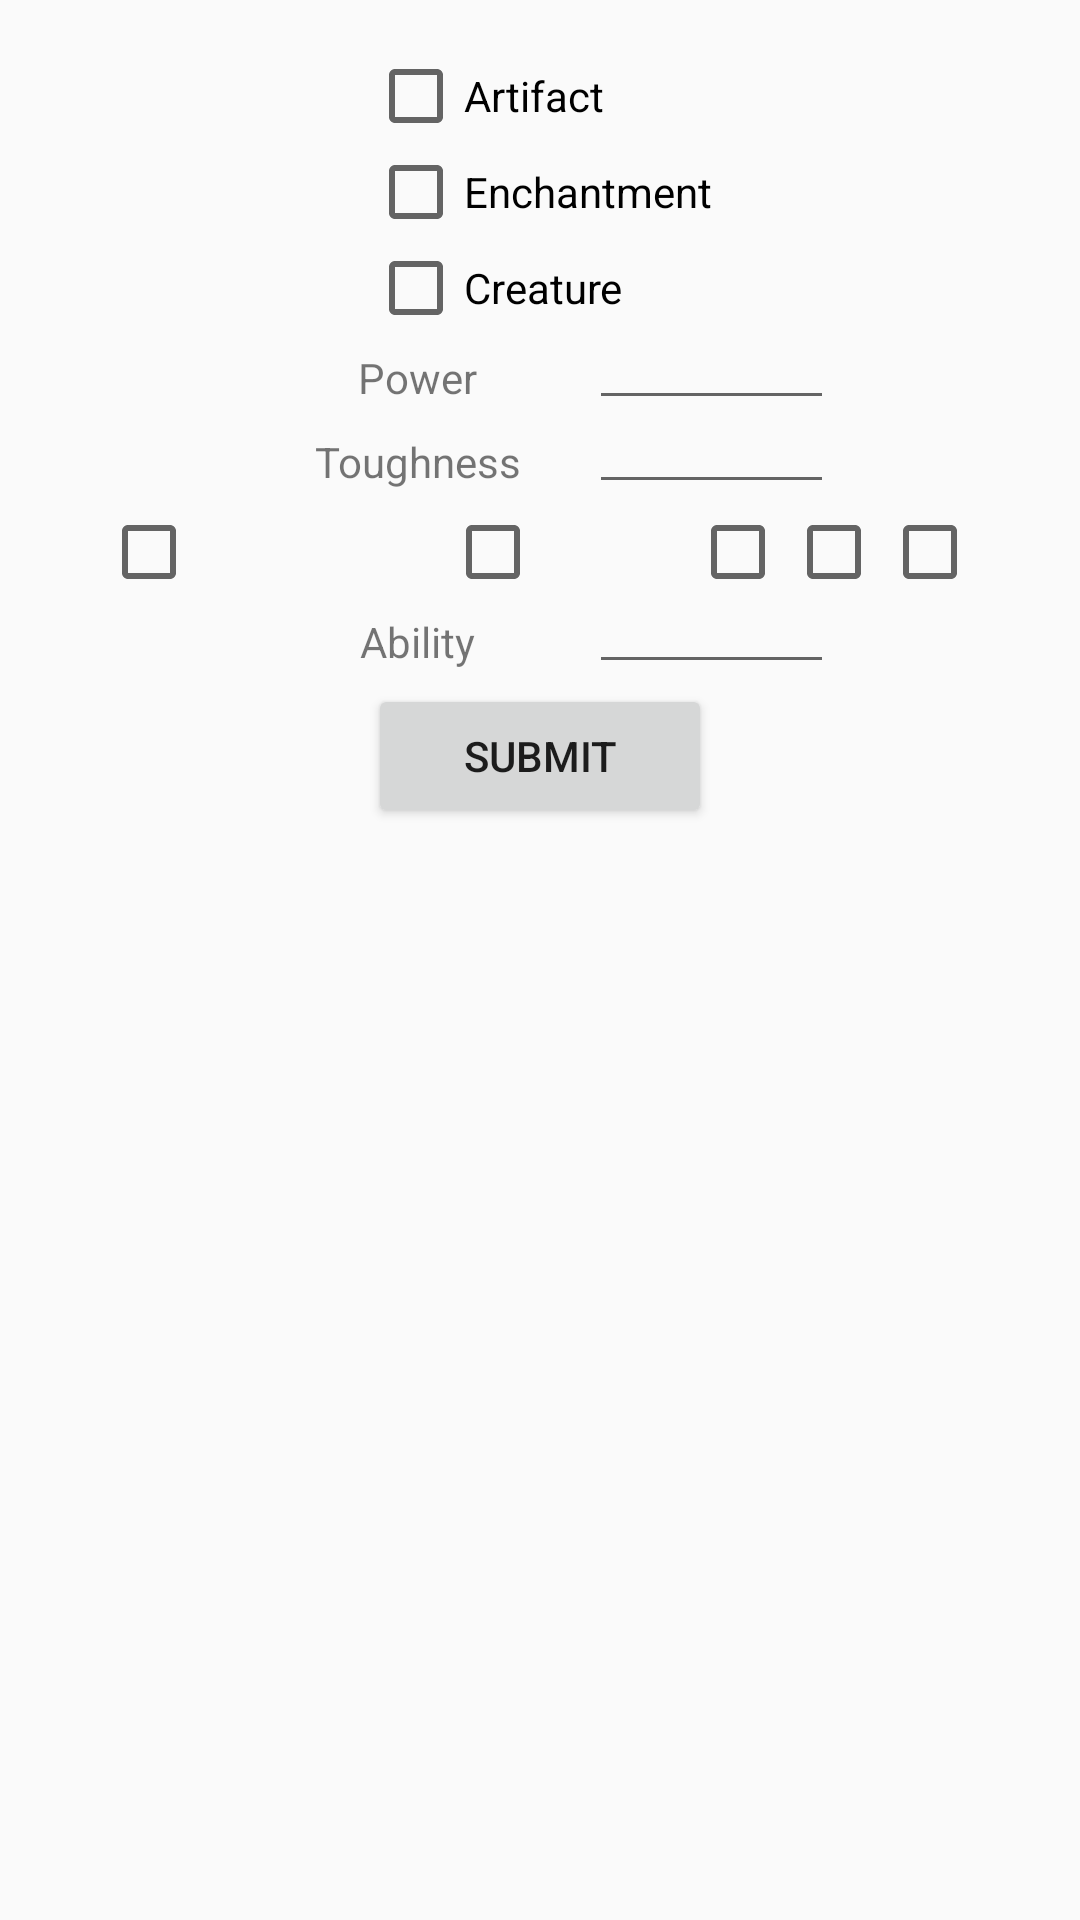

Layout XML and referenced resources for this Android screen:
<!-- AndroidManifest.xml: application theme AppTheme -->
<!-- res/layout/activity_token_adding.xml -->
<?xml version="1.0" encoding="utf-8"?>
<LinearLayout xmlns:android="http://schemas.android.com/apk/res/android"
    xmlns:app="http://schemas.android.com/apk/res-auto"
    xmlns:tools="http://schemas.android.com/tools"
    android:layout_width="match_parent"
    android:layout_height="match_parent"
    tools:context=".TokenAddingActivity">

    <TableLayout
        android:layout_width="match_parent"
        android:layout_height="wrap_content"
        android:layout_margin="@dimen/default_margin"
        android:layout_marginStart="16dp"
        android:layout_marginLeft="16dp"
        android:layout_marginEnd="16dp"
        android:layout_marginRight="16dp"
        android:orientation="vertical"
        app:layout_constraintEnd_toEndOf="parent"
        app:layout_constraintStart_toStartOf="parent"
        app:layout_constraintTop_toTopOf="parent">

        <TableRow android:gravity="center">

            <CheckBox
                android:id="@+id/cb_artifact"
                android:text="@string/artifact"></CheckBox>

        </TableRow>

        <TableRow android:gravity="center">

            <CheckBox
                android:id="@+id/cb_enchantment"
                android:text="@string/enchantment"></CheckBox>

        </TableRow>

        <TableRow android:gravity="center">

            <CheckBox
                android:id="@+id/cb_creature"
                android:text="@string/creature"></CheckBox>

        </TableRow>

        <TableRow android:gravity="center">

            <TextView
                android:id="@+id/tv_power"
                android:padding="@dimen/default_padding"
                android:text="@string/power"
                android:textSize="@dimen/default_text_size"
                style="@style/rowItem" />

            <EditText
                android:id="@+id/et_power"
                android:minEms="5"
                android:padding="@dimen/default_padding"
                android:textSize="@dimen/default_text_size"
                style="@style/rowItem" />

        </TableRow>

        <TableRow android:gravity="center">

            <TextView
                android:id="@+id/tv_toughness"
                android:padding="@dimen/default_padding"
                android:text="@string/toughness"
                android:textSize="@dimen/default_text_size"
                style="@style/rowItem" />

            <EditText
                android:id="@+id/et_toughness"
                android:minEms="5"
                android:padding="@dimen/default_padding"
                android:textSize="@dimen/default_text_size"
                style="@style/rowItem" />

        </TableRow>

        <TableRow android:id="@+id/colors" android:gravity="center">

            <CheckBox android:id="@+id/cb_white"
                style="@style/rowItem" />

            <CheckBox android:id="@+id/cb_blue"
                style="@style/rowItem"/>

            <CheckBox android:id="@+id/cb_black"
                style="@style/rowItem"/>

            <CheckBox android:id="@+id/cb_red"
                style="@style/rowItem"/>

            <CheckBox android:id="@+id/cb_green"
                style="@style/rowItem"/>

        </TableRow>


        <TableRow android:gravity="center">

            <TextView
                android:id="@+id/tv_ability"
                android:padding="@dimen/default_padding"
                android:text="@string/ability"
                android:textSize="@dimen/default_text_size"
                style="@style/rowItem" />

            <EditText
                android:id="@+id/et_ability"
                android:minEms="5"
                android:padding="@dimen/default_padding"
                android:textSize="@dimen/default_text_size"
                style="@style/rowItem" />

        </TableRow>

        <TableRow android:gravity="center">
            <Button android:id="@+id/button_submit"
                android:text="@string/submit"
                android:onClick="addToken"/>
        </TableRow>
    </TableLayout>
</LinearLayout>
<!-- resources referenced by this layout -->
<resources>
  <dimen name="default_margin">16dp</dimen>
  <dimen name="default_padding">1dp</dimen>
  <dimen name="default_text_size">14sp</dimen>
  <string name="ability">Ability</string>
  <string name="artifact">Artifact</string>
  <string name="creature">Creature</string>
  <string name="enchantment">Enchantment</string>
  <string name="power">Power</string>
  <string name="submit">Submit</string>
  <string name="toughness">Toughness</string>
  <style name="rowItem">
          <item name="android:layout_width">match_parent</item>
          <item name="android:layout_height">wrap_content</item>
          <item name="android:gravity">center</item>
      </style>
  <style name="AppTheme" parent="Theme.AppCompat.Light.DarkActionBar">
          
          <item name="colorPrimary">@color/colorPrimary</item>
          <item name="colorPrimaryDark">@color/colorPrimaryDark</item>
          <item name="colorAccent">@color/colorAccent</item>
      </style>
  <color name="colorPrimary">#008577</color>
  <color name="colorPrimaryDark">#00574B</color>
  <color name="colorAccent">#D81B60</color>
</resources>
